15-way image classification set "15_Scene_Cartoon" from GitHub (autumn-tilley/Cartoon-Classification-Exploration); label vocabulary: bedroom, coast, forest, highway, industrial, inside city, kitchen, living room, mountain, office, open country, store, street, suburb, tall building.

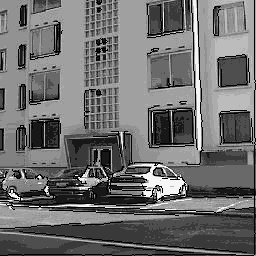
Label: inside city

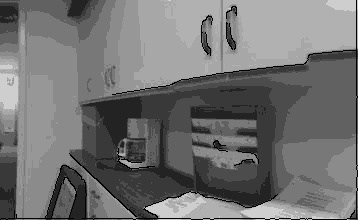
Label: office

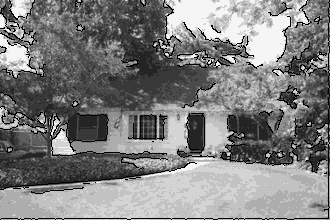
Label: suburb

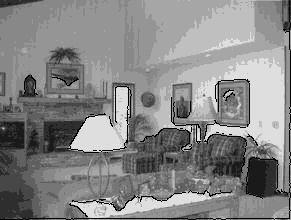
Label: living room

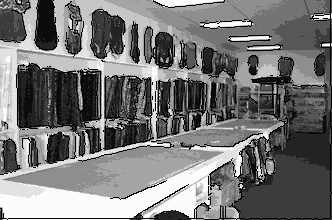
Label: store

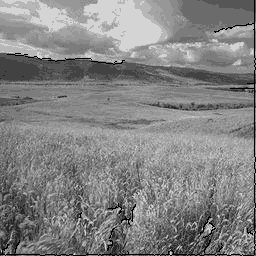
Label: open country
